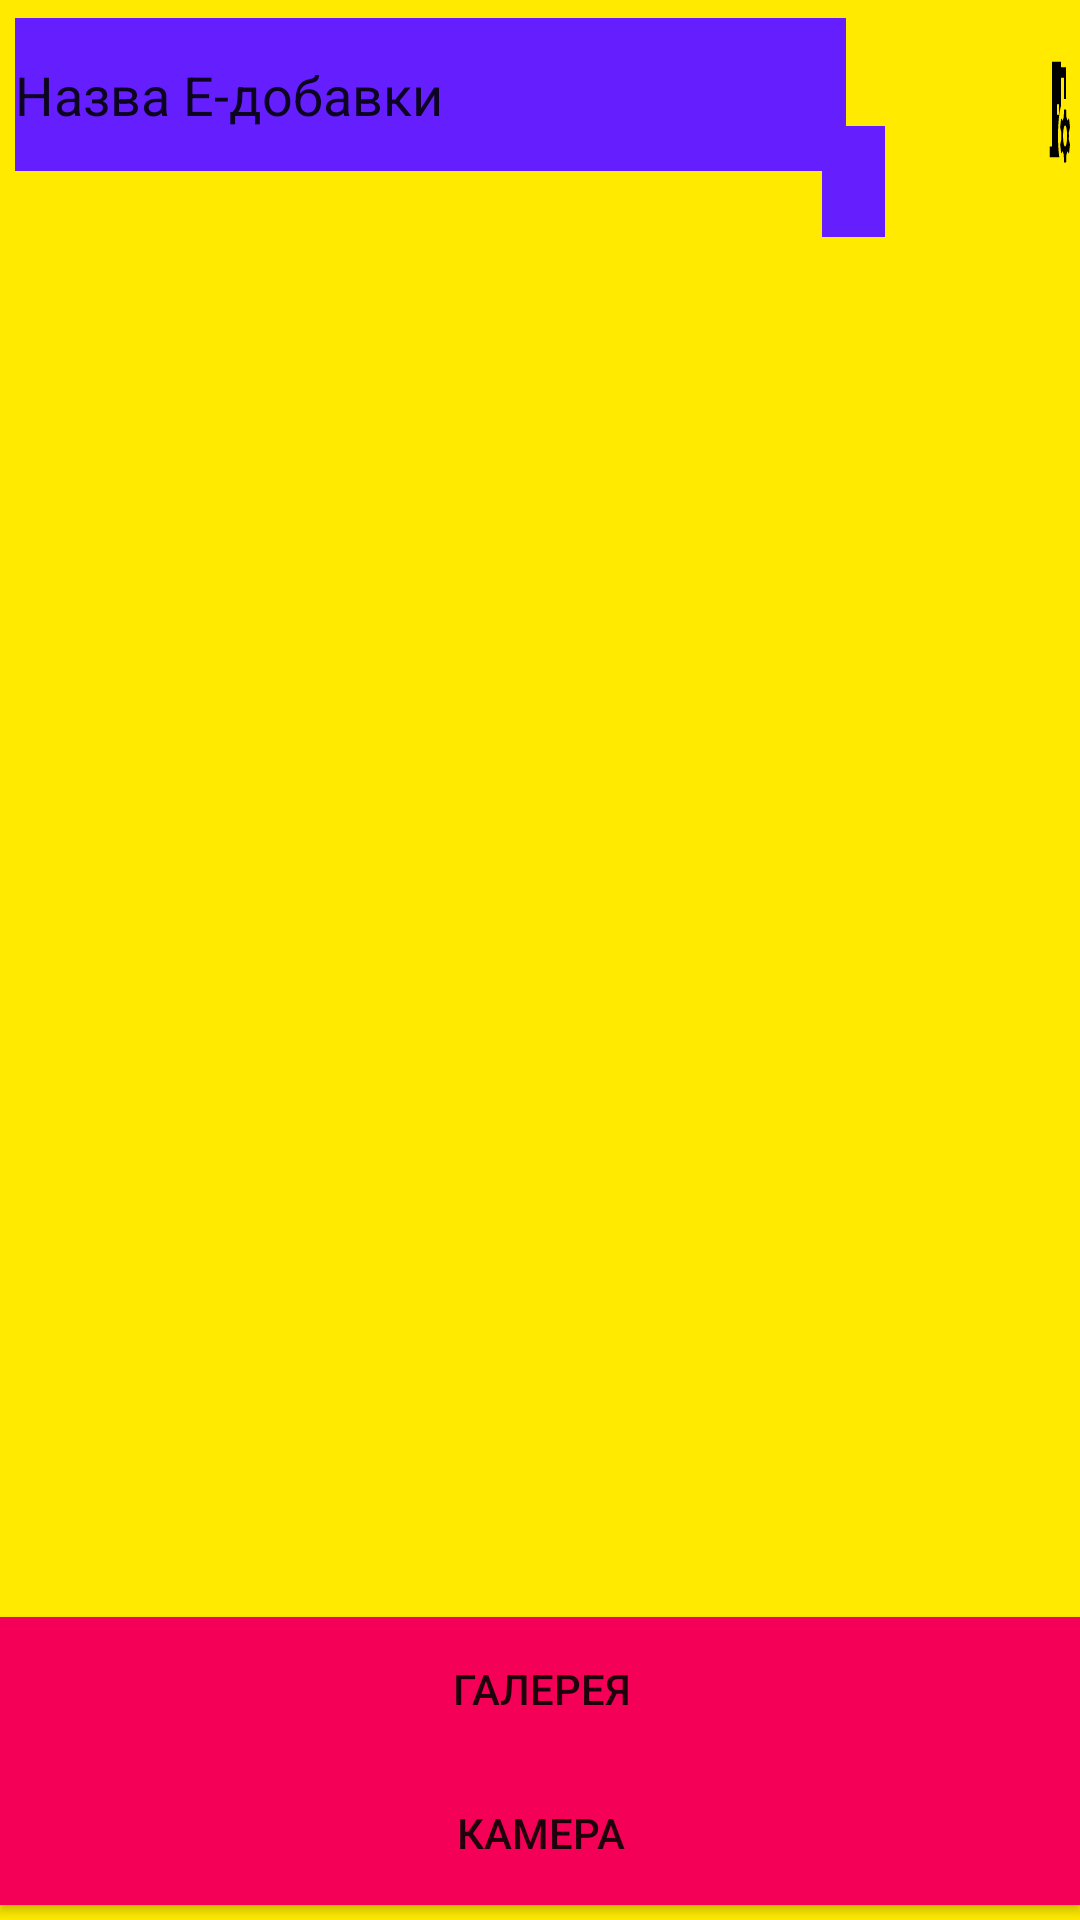

Layout XML and referenced resources for this Android screen:
<!-- AndroidManifest.xml: application theme Theme.Scanne -->
<!-- res/layout/activity_main.xml -->
<?xml version="1.0" encoding="utf-8"?>
<RelativeLayout xmlns:android="http://schemas.android.com/apk/res/android"
    xmlns:app="http://schemas.android.com/apk/res-auto"
    xmlns:tools="http://schemas.android.com/tools"
    android:layout_width="match_parent"
    android:layout_height="match_parent"
    android:background="#FFEA00"
    android:orientation="vertical"
    tools:context=".MainActivity">

    <androidx.recyclerview.widget.RecyclerView
        android:id="@+id/list"
        android:layout_width="match_parent"
        android:layout_height="379dp"
        android:layout_above="@+id/bGallery"
        android:layout_below="@+id/textId"
        android:layout_alignParentStart="true"
        android:layout_marginStart="-1dp"
        android:layout_marginTop="20dp"
        android:layout_marginBottom="44dp" />

    <ImageView
        android:id="@+id/imageId"
        android:layout_width="47dp"
        android:layout_height="wrap_content"

        android:layout_alignParentStart="true"
        android:layout_alignParentTop="true"
        android:layout_alignParentEnd="true"
        android:layout_alignParentBottom="true"
        android:layout_centerHorizontal="true"
        android:layout_marginStart="295dp"
        android:layout_marginTop="42dp"
        android:layout_marginEnd="86dp"
        android:layout_marginBottom="561dp"
        android:background="#651FFF"
        app:srcCompat="@drawable/common_full_open_on_phone" />

    <Button
        android:id="@+id/bGallery"
        android:layout_width="match_parent"
        android:layout_height="wrap_content"
        android:layout_alignParentStart="true"
        android:layout_alignParentEnd="true"
        android:layout_alignParentBottom="true"
        android:layout_marginStart="0dp"
        android:layout_marginEnd="-2dp"
        android:layout_marginBottom="53dp"
        android:background="#F50057"
        android:onClick="doGallery"
        android:text="@string/gallery" />

    <Button
        android:layout_width="match_parent"
        android:layout_height="wrap_content"
        android:layout_alignParentStart="true"
        android:layout_alignParentEnd="true"
        android:layout_alignParentBottom="true"
        android:layout_marginStart="0dp"
        android:layout_marginTop="14dp"
        android:layout_marginEnd="0dp"
        android:layout_marginBottom="5dp"
        android:background="#F50057"
        android:onClick="doScann"
        android:text="@string/camera" />

    <EditText
        android:id="@+id/textId"
        android:layout_width="277dp"
        android:layout_height="51dp"
        android:layout_alignParentStart="true"
        android:layout_alignParentTop="true"
        android:layout_centerHorizontal="true"
        android:layout_marginStart="5dp"
        android:layout_marginTop="6dp"
        android:background="#651FFF"
        android:inputType="textPersonName"
        android:text="@string/name"
        android:textColorHint="#FFFFFF" />

    <Button
        android:id="@+id/buttonAuto"
        android:layout_width="82dp"
        android:layout_height="73dp"
        android:layout_alignParentStart="true"
        android:layout_alignParentTop="true"
        android:layout_alignParentEnd="true"
        android:layout_marginStart="346dp"
        android:layout_marginTop="0dp"
        android:layout_marginEnd="0dp"
        android:background="@drawable/admin_pn_foreground"
        android:backgroundTint="#000000"
        android:onClick="goLogin" />

    

</RelativeLayout>
<!-- resources referenced by this layout -->
<resources>
  <!-- drawable admin_pn_foreground (drawable) -->
  <vector xmlns:android="http://schemas.android.com/apk/res/android"
      android:width="108dp"
      android:height="108dp"
      android:viewportWidth="108"
      android:viewportHeight="108"
      android:tint="#000000">
    <group android:scaleX="2.61"
        android:scaleY="2.61"
        android:translateX="22.68"
        android:translateY="22.68">
      <path
          android:fillColor="@android:color/white"
          android:pathData="M14,11.26V6h3v4h2V4h-5V3H5v16H3v2h9.26C11.47,19.87 11,18.49 11,17C11,14.62 12.19,12.53 14,11.26zM10,11h2v2h-2V11zM21.69,16.37l1.14,-1l-1,-1.73l-1.45,0.49c-0.32,-0.27 -0.68,-0.48 -1.08,-0.63L19,12h-2l-0.3,1.49c-0.4,0.15 -0.76,0.36 -1.08,0.63l-1.45,-0.49l-1,1.73l1.14,1c-0.08,0.5 -0.08,0.76 0,1.26l-1.14,1l1,1.73l1.45,-0.49c0.32,0.27 0.68,0.48 1.08,0.63L17,22h2l0.3,-1.49c0.4,-0.15 0.76,-0.36 1.08,-0.63l1.45,0.49l1,-1.73l-1.14,-1C21.77,17.13 21.77,16.87 21.69,16.37zM18,19c-1.1,0 -2,-0.9 -2,-2s0.9,-2 2,-2s2,0.9 2,2S19.1,19 18,19z"/>
    </group>
  </vector>
  <string name="camera">Камера</string>
  <string name="gallery">Галерея</string>
  <string name="name">Назва Е-добавки</string>
  <style name="Theme.Scanne" parent="Theme.AppCompat.DayNight.DarkActionBar">
          
          <item name="colorPrimary">@color/theme</item>
          <item name="colorPrimaryVariant">@color/theme</item>
          <item name="colorOnPrimary">@color/white</item>
          
          <item name="colorSecondary">@color/theme</item>
          <item name="colorSecondaryVariant">@color/theme</item>
          <item name="colorOnSecondary">@color/black</item>
          <item name="android:textViewStyle">@style/CustomTextView</item>
          
          <item name="android:statusBarColor" tools:targetApi="l">?attr/colorPrimaryVariant</item>
          
      </style>
  <color name="theme">#1B7C89</color>
  <color name="white">#FFFFFFFF</color>
  <color name="black">#FF000000</color>
  <style name="CustomTextView" parent="@android:style/Widget.ListView">
          <item name="android:typeface">monospace</item>
          <item name="android:textColor">#FFFFFF</item>
      </style>
</resources>
